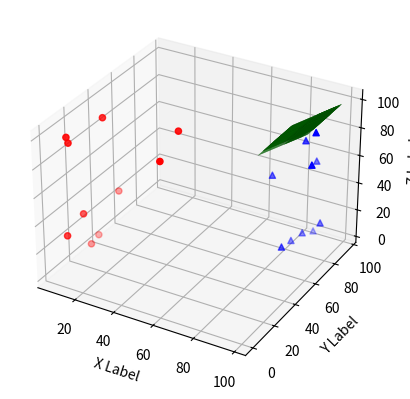

The matplotlib source for this figure:
# Source - https://stackoverflow.com/a/43903064
# [redacted]
# Retrieved 2026-02-18, License - CC BY-SA 3.0

from mpl_toolkits.mplot3d import Axes3D
import matplotlib.pyplot as plt
import numpy as np

def randrange(n, vmin, vmax):
    '''
    Helper function to make an array of random numbers having shape (n, )
    with each number distributed Uniform(vmin, vmax).
    '''
    return (vmax - vmin)*np.random.rand(n) + vmin

fig = plt.figure()
ax = fig.add_subplot(111, projection='3d')

n = 10

for c, m, zlow, zhigh in [('r', 'o', 0, 100)]:
    xs = randrange(n, 0, 50)
    ys = randrange(n, 0, 50)
    zs = randrange(n, zlow, zhigh)
    ax.scatter(xs, ys, zs, c=c, marker=m)

for c, m, zlow, zhigh in [('b', '^', 0, 100)]:
    xs = randrange(n, 60, 100)
    ys = randrange(n, 60, 100)
    zs = randrange(n, zlow, zhigh)
    ax.scatter(xs, ys, zs, c=c, marker=m)


ax.set_xlabel('X Label')
ax.set_ylabel('Y Label')
ax.set_zlabel('Z Label')

xm,ym = np.meshgrid(xs, ys)

ax.plot_surface(xm, ym, xm, color='green', alpha=0.5) # Data values as 2D arrays as stated in reference - The first 3 arguments is what you need to change in order to turn your plane into a boundary decision plane.  

plt.show()
